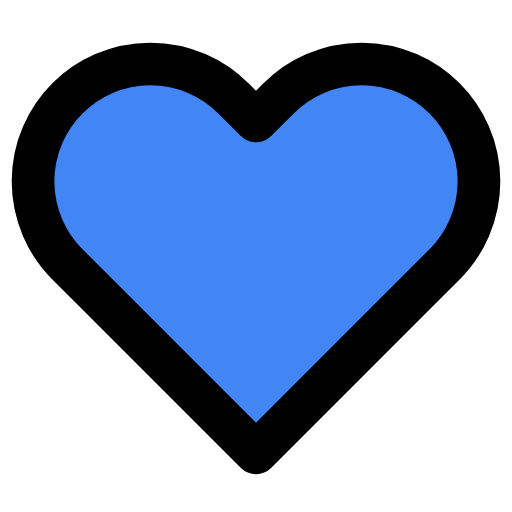
t = 0.00 s
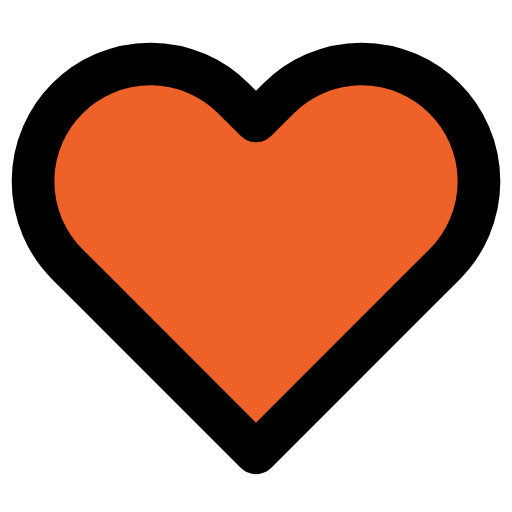
t = 0.47 s
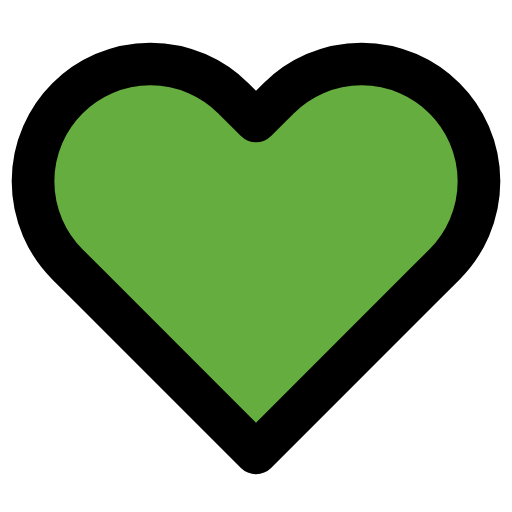
t = 1.03 s
t = 1.50 s: frame unchanged from t = 0.00 s, image omitted
t = 1.97 s: frame unchanged from t = 1.03 s, image omitted
t = 2.53 s: frame unchanged from t = 0.47 s, image omitted

The animated SVG that drew these frames (rendered in a browser with its animation timeline set to each time). Animation: 1 SMIL element (animate=1); one cycle of 3.00 s, repeats indefinitely.

<svg xmlns="http://www.w3.org/2000/svg" viewBox="0 0 24 24" fill="none" stroke="currentColor" stroke-width="2" stroke-linecap="round" stroke-linejoin="round"><path d="M20.84 4.61a5.5 5.5 0 0 0-7.78 0L12 5.67l-1.06-1.06a5.5 5.5 0 0 0-7.78 7.78l1.06 1.06L12 21.23l7.78-7.78 1.06-1.06a5.5 5.5 0 0 0 0-7.78z"><animate attributeName="fill" values="#4285F4;#EA4335;#FBBC05;#34A853;#4285F4;#34A853;#FBBC05;#EA4335;#4285F4" dur="3s" repeatCount="indefinite"/></path></svg>
